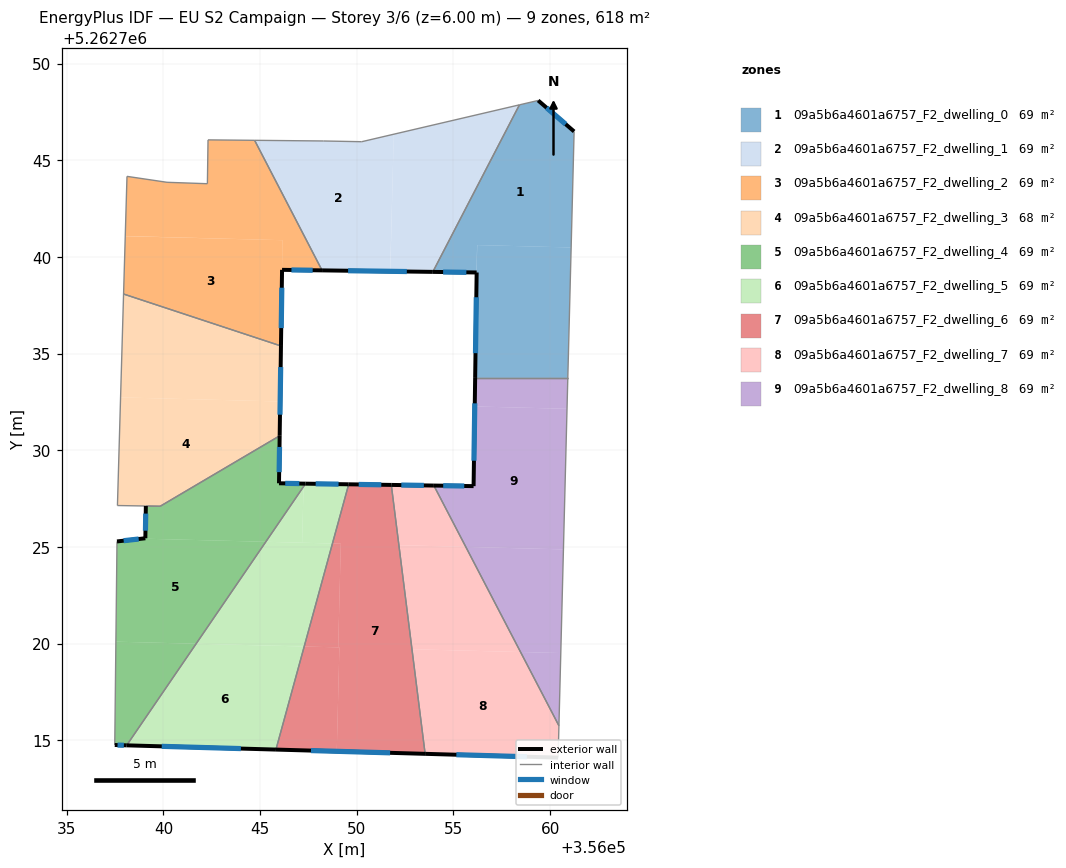
=== STOREY PLAN SPEC (per zone: floor XY polygon, exterior-wall plan segments, windows/doors) ===
zone 1: 09a5b6a4601a6757_F2_dwelling_0  (68.6 m²)
  floor: (356061.24, 5262746.49) (356061.09, 5262740.49) (356056.22, 5262740.61) (356056.20, 5262739.19) (356053.93, 5262739.22) (356058.41, 5262747.86) (356059.38, 5262748.09)
  floor: (356061.09, 5262740.49) (356060.91, 5262733.74) (356056.12, 5262733.74) (356056.22, 5262740.61)
  exterior wall: (356056.20, 5262739.19) – (356056.12, 5262733.74)  [5.5 m]
    window: (356056.18, 5262737.91) – (356056.14, 5262735.02)  [4.6 m²]
  exterior wall: (356053.93, 5262739.22) – (356056.20, 5262739.19)  [2.3 m]
    window: (356054.46, 5262739.22) – (356055.67, 5262739.20)  [1.9 m²]
  exterior wall: (356061.24, 5262746.49) – (356059.38, 5262748.09)  [2.5 m]
    window: (356060.80, 5262746.86) – (356059.82, 5262747.71)  [2.1 m²]
  interior walls: 4
zone 2: 09a5b6a4601a6757_F2_dwelling_1  (68.6 m²)
  floor: (356051.91, 5262746.34) (356051.73, 5262739.26) (356048.21, 5262739.30) (356044.72, 5262746.03) (356048.27, 5262746.00) (356050.25, 5262745.96)
  floor: (356058.41, 5262747.86) (356053.93, 5262739.22) (356051.73, 5262739.25) (356051.91, 5262746.34)
  exterior wall: (356048.21, 5262739.30) – (356053.93, 5262739.22)  [5.7 m]
    window: (356049.55, 5262739.28) – (356052.59, 5262739.24)  [4.8 m²]
  interior walls: 5
zone 3: 09a5b6a4601a6757_F2_dwelling_2  (68.6 m²)
  floor: (356046.15, 5262740.86) (356046.14, 5262739.33) (356046.08, 5262735.39) (356037.94, 5262738.08) (356038.03, 5262741.07)
  floor: (356044.72, 5262746.03) (356048.21, 5262739.30) (356046.14, 5262739.33) (356046.15, 5262740.86) (356038.03, 5262741.08) (356038.12, 5262744.17) (356040.19, 5262743.86) (356042.27, 5262743.79) (356042.31, 5262746.05)
  exterior wall: (356046.14, 5262739.33) – (356048.21, 5262739.30)  [2.1 m]
    window: (356046.62, 5262739.32) – (356047.72, 5262739.31)  [1.7 m²]
  exterior wall: (356046.08, 5262735.39) – (356046.14, 5262739.33)  [3.9 m]
    window: (356046.09, 5262736.32) – (356046.12, 5262738.41)  [3.3 m²]
  interior walls: 7
zone 4: 09a5b6a4601a6757_F2_dwelling_3  (68.5 m²)
  floor: (356046.04, 5262732.52) (356046.01, 5262730.75) (356039.83, 5262727.10) (356037.62, 5262727.14) (356037.78, 5262732.73)
  floor: (356046.08, 5262735.39) (356046.04, 5262732.52) (356037.78, 5262732.73) (356037.94, 5262738.08)
  exterior wall: (356046.01, 5262730.75) – (356046.08, 5262735.39)  [4.6 m]
    window: (356046.03, 5262731.84) – (356046.06, 5262734.30)  [3.9 m²]
  interior walls: 5
zone 5: 09a5b6a4601a6757_F2_dwelling_4  (68.8 m²)
  floor: (356041.69, 5262719.99) (356038.10, 5262714.74) (356037.48, 5262714.76) (356037.54, 5262720.10)
  floor: (356046.01, 5262730.75) (356045.98, 5262728.29) (356047.25, 5262728.27) (356047.25, 5262728.12) (356045.30, 5262725.27) (356038.90, 5262725.43) (356039.07, 5262725.45) (356039.09, 5262727.12) (356039.83, 5262727.10)
  floor: (356047.35, 5262728.27) (356041.69, 5262719.99) (356037.54, 5262720.10) (356037.60, 5262725.29) (356039.07, 5262725.45) (356038.90, 5262725.43) (356045.30, 5262725.27) (356047.25, 5262728.12) (356047.25, 5262728.27) (356045.98, 5262728.29)
  exterior wall: (356047.35, 5262728.27) – (356045.98, 5262728.29)  [1.4 m]
    window: (356047.03, 5262728.28) – (356046.30, 5262728.29)  [1.2 m²]
  exterior wall: (356037.48, 5262714.76) – (356038.10, 5262714.74)  [0.6 m]
    window: (356037.63, 5262714.75) – (356037.95, 5262714.74)  [0.5 m²]
  exterior wall: (356039.07, 5262725.45) – (356037.60, 5262725.29)  [1.5 m]
    window: (356038.72, 5262725.41) – (356037.94, 5262725.32)  [1.2 m²]
  exterior wall: (356039.09, 5262727.12) – (356039.07, 5262725.45)  [1.7 m]
    window: (356039.08, 5262726.73) – (356039.07, 5262725.84)  [1.4 m²]
  exterior wall: (356045.98, 5262728.29) – (356046.01, 5262730.75)  [2.5 m]
    window: (356045.99, 5262728.87) – (356046.00, 5262730.17)  [2.1 m²]
  interior walls: 4
zone 6: 09a5b6a4601a6757_F2_dwelling_5  (68.6 m²)
  floor: (356047.28, 5262719.85) (356045.82, 5262714.52) (356038.10, 5262714.74) (356041.69, 5262719.99)
  floor: (356048.74, 5262725.18) (356047.28, 5262719.85) (356041.69, 5262719.99) (356045.30, 5262725.27)
  floor: (356047.25, 5262728.12) (356047.17, 5262725.22) (356045.30, 5262725.27)
  floor: (356049.58, 5262728.24) (356048.74, 5262725.18) (356047.17, 5262725.22) (356047.25, 5262728.12) (356047.35, 5262728.27)
  exterior wall: (356049.58, 5262728.24) – (356047.35, 5262728.27)  [2.2 m]
    window: (356049.06, 5262728.25) – (356047.87, 5262728.27)  [1.9 m²]
  exterior wall: (356038.10, 5262714.74) – (356045.82, 5262714.52)  [7.7 m]
    window: (356039.91, 5262714.69) – (356044.01, 5262714.57)  [6.5 m²]
  interior walls: 2
zone 7: 09a5b6a4601a6757_F2_dwelling_6  (68.6 m²)
  floor: (356049.10, 5262719.80) (356048.96, 5262714.43) (356045.82, 5262714.52) (356047.28, 5262719.85)
  floor: (356049.17, 5262725.17) (356049.04, 5262719.81) (356047.28, 5262719.85) (356048.74, 5262725.18)
  floor: (356051.78, 5262728.21) (356053.53, 5262714.30) (356048.96, 5262714.43) (356049.10, 5262719.80) (356047.28, 5262719.85) (356049.04, 5262719.81) (356049.17, 5262725.17) (356048.74, 5262725.18) (356049.58, 5262728.24)
  exterior wall: (356051.78, 5262728.21) – (356049.58, 5262728.24)  [2.2 m]
    window: (356051.27, 5262728.22) – (356050.10, 5262728.23)  [1.9 m²]
  exterior wall: (356045.82, 5262714.52) – (356053.53, 5262714.30)  [7.7 m]
    window: (356047.63, 5262714.47) – (356051.72, 5262714.35)  [6.5 m²]
  interior walls: 2
zone 8: 09a5b6a4601a6757_F2_dwelling_7  (68.6 m²)
  floor: (356055.64, 5262725.00) (356058.47, 5262719.57) (356052.85, 5262719.71) (356052.18, 5262725.09)
  floor: (356058.47, 5262719.57) (356060.45, 5262715.75) (356060.41, 5262714.11) (356053.53, 5262714.30) (356052.85, 5262719.71)
  floor: (356053.99, 5262728.17) (356055.64, 5262725.00) (356052.18, 5262725.09) (356051.79, 5262728.21)
  exterior wall: (356053.99, 5262728.17) – (356051.78, 5262728.21)  [2.2 m]
    window: (356053.47, 5262728.18) – (356052.30, 5262728.20)  [1.9 m²]
  exterior wall: (356053.53, 5262714.30) – (356060.41, 5262714.11)  [6.9 m]
    window: (356055.15, 5262714.25) – (356058.80, 5262714.15)  [5.8 m²]
  interior walls: 3
zone 9: 09a5b6a4601a6757_F2_dwelling_8  (68.6 m²)
  floor: (356060.87, 5262732.14) (356060.69, 5262724.87) (356055.64, 5262725.00) (356053.99, 5262728.17) (356056.04, 5262728.14) (356056.10, 5262732.27)
  floor: (356060.91, 5262733.74) (356060.87, 5262732.14) (356056.10, 5262732.27) (356056.12, 5262733.74)
  floor: (356060.69, 5262724.87) (356060.55, 5262719.51) (356058.47, 5262719.57) (356055.64, 5262725.00)
  floor: (356060.55, 5262719.51) (356060.45, 5262715.75) (356058.47, 5262719.57)
  exterior wall: (356056.04, 5262728.14) – (356053.99, 5262728.17)  [2.1 m]
    window: (356055.56, 5262728.15) – (356054.47, 5262728.17)  [1.7 m²]
  exterior wall: (356056.12, 5262733.74) – (356056.04, 5262728.14)  [5.6 m]
    window: (356056.10, 5262732.43) – (356056.06, 5262729.46)  [4.7 m²]
  interior walls: 3

=== DERIVED (storey summary) ===
Building: EU S2 Campaign
Storey: 3 of 6  (floor level z = 6.00 m)
Storey gross floor area: 617.6 m²
Zones on this storey: 9
  - 09a5b6a4601a6757_F2_dwelling_0: floor 68.6 m²; exterior wall 10.2 m (30.5 m²); 3 window(s) 8.6 m²; WWR 28.1%
  - 09a5b6a4601a6757_F2_dwelling_1: floor 68.6 m²; exterior wall 5.7 m (17.2 m²); 1 window(s) 4.8 m²; WWR 28.1%
  - 09a5b6a4601a6757_F2_dwelling_2: floor 68.6 m²; exterior wall 6.0 m (18.0 m²); 2 window(s) 5.1 m²; WWR 28.1%
  - 09a5b6a4601a6757_F2_dwelling_3: floor 68.5 m²; exterior wall 4.6 m (13.9 m²); 1 window(s) 3.9 m²; WWR 28.1%
  - 09a5b6a4601a6757_F2_dwelling_4: floor 68.8 m²; exterior wall 7.6 m (22.8 m²); 5 window(s) 6.4 m²; WWR 28.1%
  - 09a5b6a4601a6757_F2_dwelling_5: floor 68.6 m²; exterior wall 10.0 m (29.9 m²); 2 window(s) 8.4 m²; WWR 28.1%
  - 09a5b6a4601a6757_F2_dwelling_6: floor 68.6 m²; exterior wall 9.9 m (29.8 m²); 2 window(s) 8.4 m²; WWR 28.1%
  - 09a5b6a4601a6757_F2_dwelling_7: floor 68.6 m²; exterior wall 9.1 m (27.2 m²); 2 window(s) 7.7 m²; WWR 28.1%
  - 09a5b6a4601a6757_F2_dwelling_8: floor 68.6 m²; exterior wall 7.7 m (23.0 m²); 2 window(s) 6.5 m²; WWR 28.1%
Zone adjacency (shared interzone walls):
  - 09a5b6a4601a6757_F2_dwelling_0 ↔ 09a5b6a4601a6757_F2_dwelling_1
  - 09a5b6a4601a6757_F2_dwelling_0 ↔ 09a5b6a4601a6757_F2_dwelling_8
  - 09a5b6a4601a6757_F2_dwelling_1 ↔ 09a5b6a4601a6757_F2_dwelling_2
  - 09a5b6a4601a6757_F2_dwelling_2 ↔ 09a5b6a4601a6757_F2_dwelling_3
  - 09a5b6a4601a6757_F2_dwelling_3 ↔ 09a5b6a4601a6757_F2_dwelling_4
  - 09a5b6a4601a6757_F2_dwelling_4 ↔ 09a5b6a4601a6757_F2_dwelling_5
  - 09a5b6a4601a6757_F2_dwelling_5 ↔ 09a5b6a4601a6757_F2_dwelling_6
  - 09a5b6a4601a6757_F2_dwelling_6 ↔ 09a5b6a4601a6757_F2_dwelling_7
  - 09a5b6a4601a6757_F2_dwelling_7 ↔ 09a5b6a4601a6757_F2_dwelling_8